Run: headless pygame with SDL's dummy video driver; simulated clock (each Clock.tick advances the game by its frame time, no real sleeping); random seed 0; keys injected as events and as key.get_pressed() state; no mouse input.
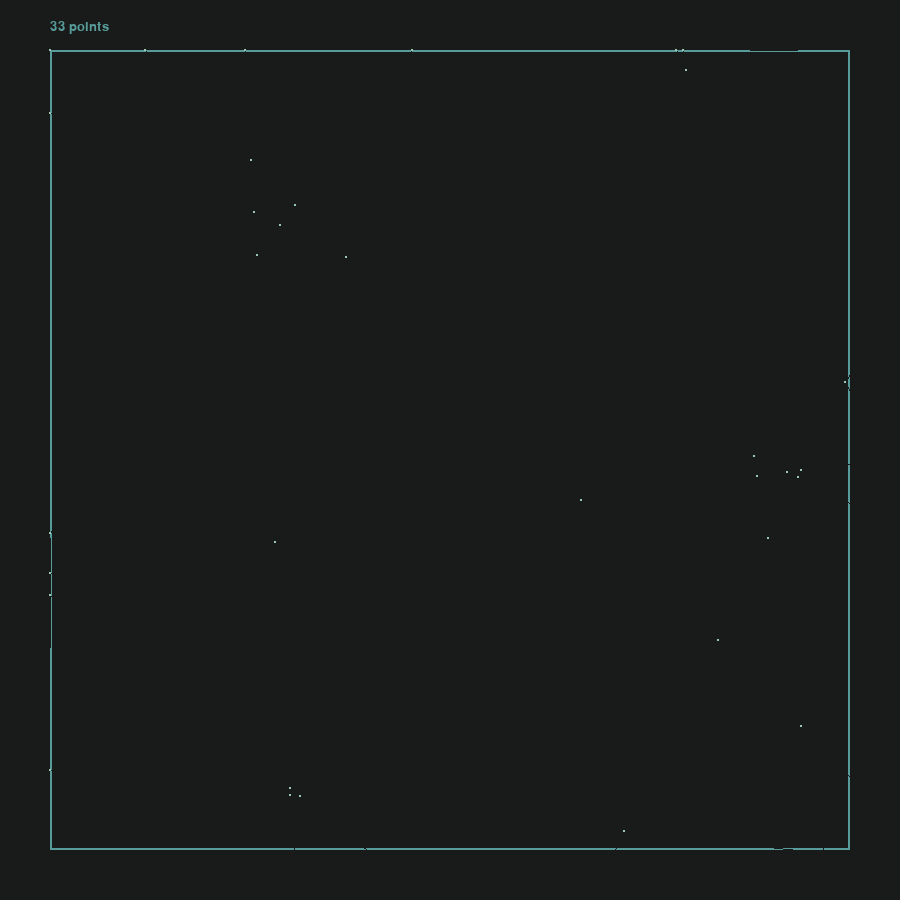
Frame 1 of 4 · flips 1–60 · no input
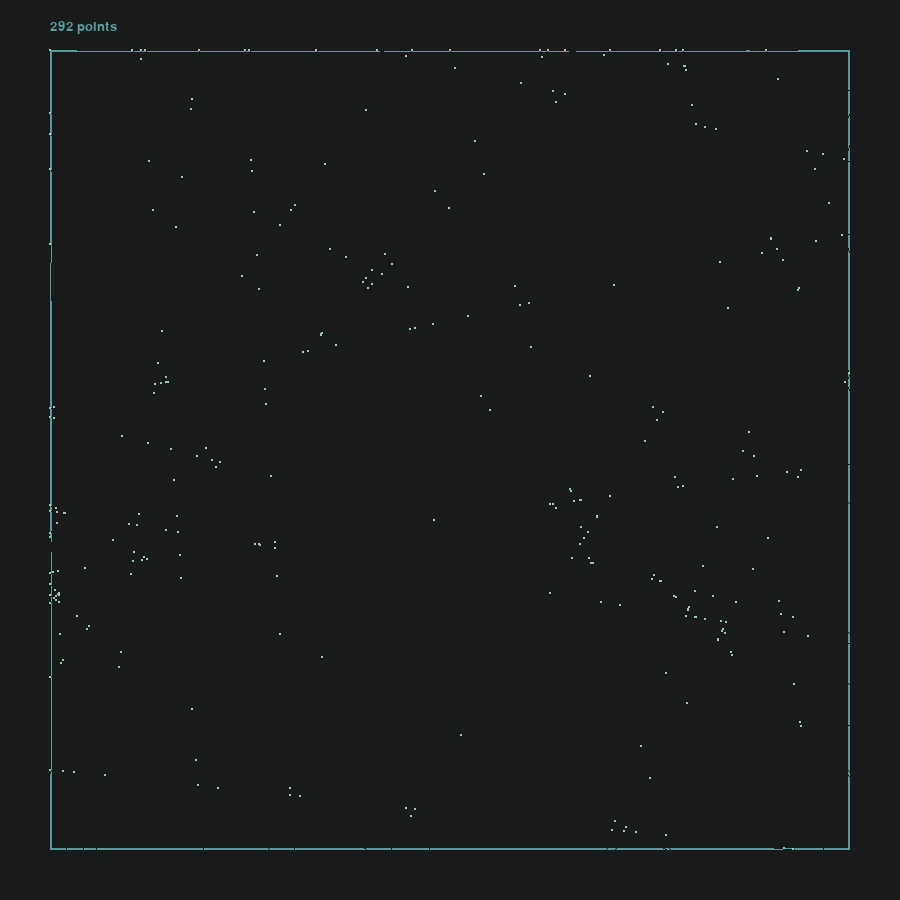
Frame 2 of 4 · flips 61–180 · tapped SPACE, RETURN · held RIGHT (→), D
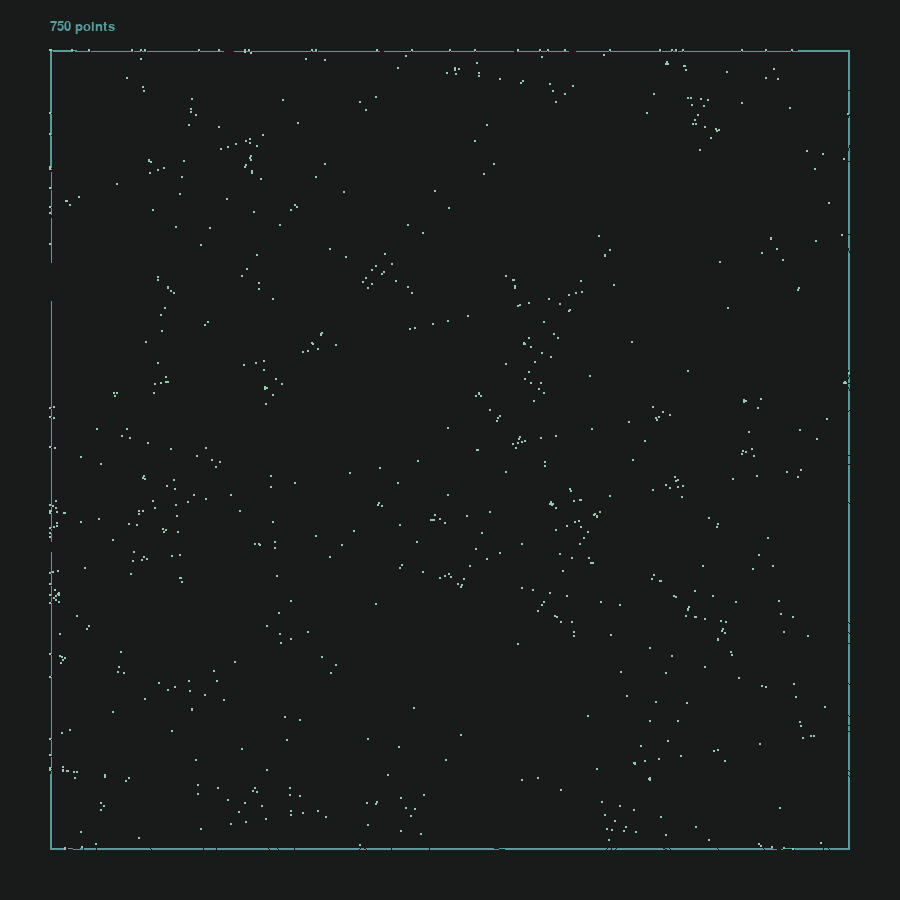
Frame 3 of 4 · flips 181–300 · held DOWN (↓), S
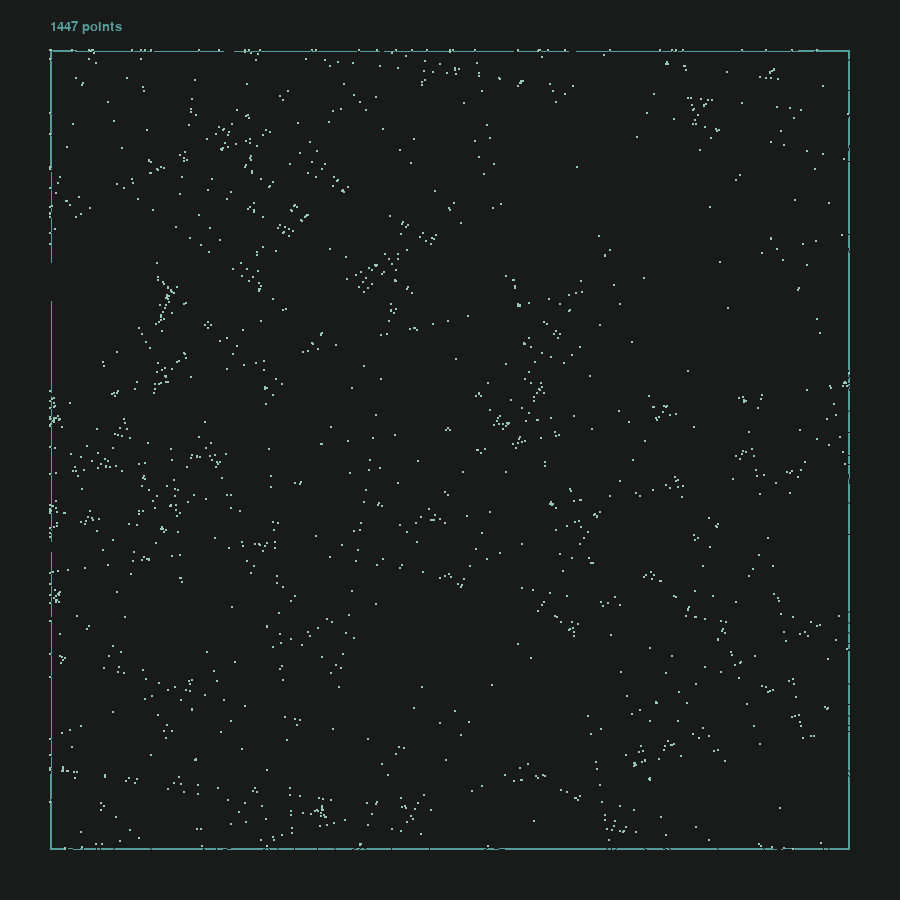
Frame 4 of 4 · flips 301–420 · held LEFT (←), A, UP (↑), W

The pygame program that drew these frames:

import pygame
import random
import math
from itertools import combinations

# === CONFIGURAÇÕES CUSTOMIZÁVEIS ===
NUM_LINHAS = 100
INTERVALO_MS = 50  # intervalo entre cada linha em milissegundos
STARS_RADIUS = 1

#colors
BG_COLOR = (25, 27, 26)
STAR_COLOR = (153, 201, 179)
SQUARE_COLOR = (87, 156, 154)

#line
#LINE_COLORS = (41, 66, 87)
LINE_COLORS = BG_COLOR

# ===================================

pygame.init()
screen = pygame.display.set_mode((900, 900))
pygame.display.set_caption("points by jprs.drw")
clock = pygame.time.Clock()
font = pygame.font.SysFont(None, 20)

# Área de desenho com padding
padding = 50
area = pygame.Rect(padding, padding, 800, 800)

linhas = []
bolinhas = set()
tempo_ultima_linha = 0

def ponto_na_borda():
    lado = random.choice(['top', 'bottom', 'left', 'right'])
    if lado == 'top':
        return (random.randint(area.left, area.right), area.top)
    elif lado == 'bottom':
        return (random.randint(area.left, area.right), area.bottom)
    elif lado == 'left':
        return (area.left, random.randint(area.top, area.bottom))
    else:  # right
        return (area.right, random.randint(area.top, area.bottom))

def gerar_linha():
    p1 = ponto_na_borda()
    p2 = ponto_na_borda()
    # evita que a linha seja um ponto (mesmo ponto duas vezes)
    while p1 == p2:
        p2 = ponto_na_borda()
    return (p1, p2)

def intersecao(l1, l2):
    (x1, y1), (x2, y2) = l1
    (x3, y3), (x4, y4) = l2

    denom = (x1 - x2)*(y3 - y4) - (y1 - y2)*(x3 - x4)
    if denom == 0:
        return None

    px = ((x1*y2 - y1*x2)*(x3 - x4) - (x1 - x2)*(x3*y4 - y3*x4)) / denom
    py = ((x1*y2 - y1*x2)*(y3 - y4) - (y1 - y2)*(x3*y4 - y3*x4)) / denom

    if area.collidepoint(px, py):
        return (int(px), int(py))
    return None

def desenhar_texto(texto, pos):
    img = font.render(texto, True, SQUARE_COLOR)
    screen.blit(img, pos)

# === LOOP PRINCIPAL ===
rodando = True
while rodando:
    for evento in pygame.event.get():
        if evento.type == pygame.QUIT:
            rodando = False

    agora = pygame.time.get_ticks()

    if len(linhas) < NUM_LINHAS and agora - tempo_ultima_linha > INTERVALO_MS:
        nova_linha = gerar_linha()
        for linha_existente in linhas:
            ponto = intersecao(nova_linha, linha_existente)
            if ponto:
                bolinhas.add(ponto)
        linhas.append(nova_linha)
        tempo_ultima_linha = agora

    screen.fill(BG_COLOR)
    pygame.draw.rect(screen, SQUARE_COLOR, area, 2)

    # linha
    for linha in linhas:
        pygame.draw.line(screen, LINE_COLORS, linha[0], linha[1], 1)

    # balls
    for ponto in bolinhas:
        pygame.draw.circle(screen, STAR_COLOR, ponto, STARS_RADIUS)

    desenhar_texto(f"{len(bolinhas)} points", (padding, 20))

    pygame.display.flip()
    clock.tick(60)

pygame.quit()
